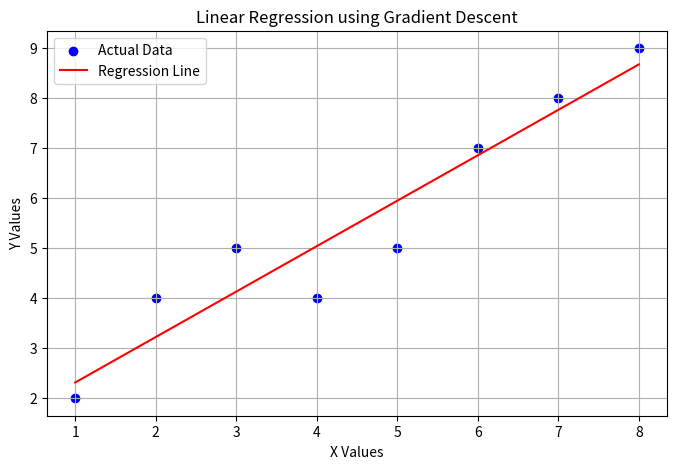

Here is the Python script that generated this plot:

import numpy as np
import matplotlib.pyplot as plt

# Generate sample dataset
X = np.array([1, 2, 3, 4, 5, 6, 7, 8])
Y = np.array([2, 4, 5, 4, 5, 7, 8, 9])

# Initialize parameters
m = 0
b = 0
learning_rate = 0.01
iterations = 1000
n = len(X)

# Gradient Descent
for i in range(iterations):
    Y_pred = m * X + b

    # Calculate gradients
    dm = (-2/n) * np.sum(X * (Y - Y_pred))
    db = (-2/n) * np.sum(Y - Y_pred)

    # Update parameters
    m = m - learning_rate * dm
    b = b - learning_rate * db

    # Calculate cost
    cost = np.mean((Y - Y_pred) ** 2)

    if (i + 1) % 100 == 0:
        print(f"Iteration {i+1}: Cost = {cost:.4f}")

# Display final parameters
print("\nSlope (m):", round(m, 4))
print("Intercept (b):", round(b, 4))

# Predict values
Y_pred = m * X + b

# Plot original data and regression line
plt.figure(figsize=(8, 5))
plt.scatter(X, Y, color='blue', label='Actual Data')
plt.plot(X, Y_pred, color='red', label='Regression Line')

plt.title("Linear Regression using Gradient Descent")
plt.xlabel("X Values")
plt.ylabel("Y Values")
plt.legend()
plt.grid()
plt.show()
